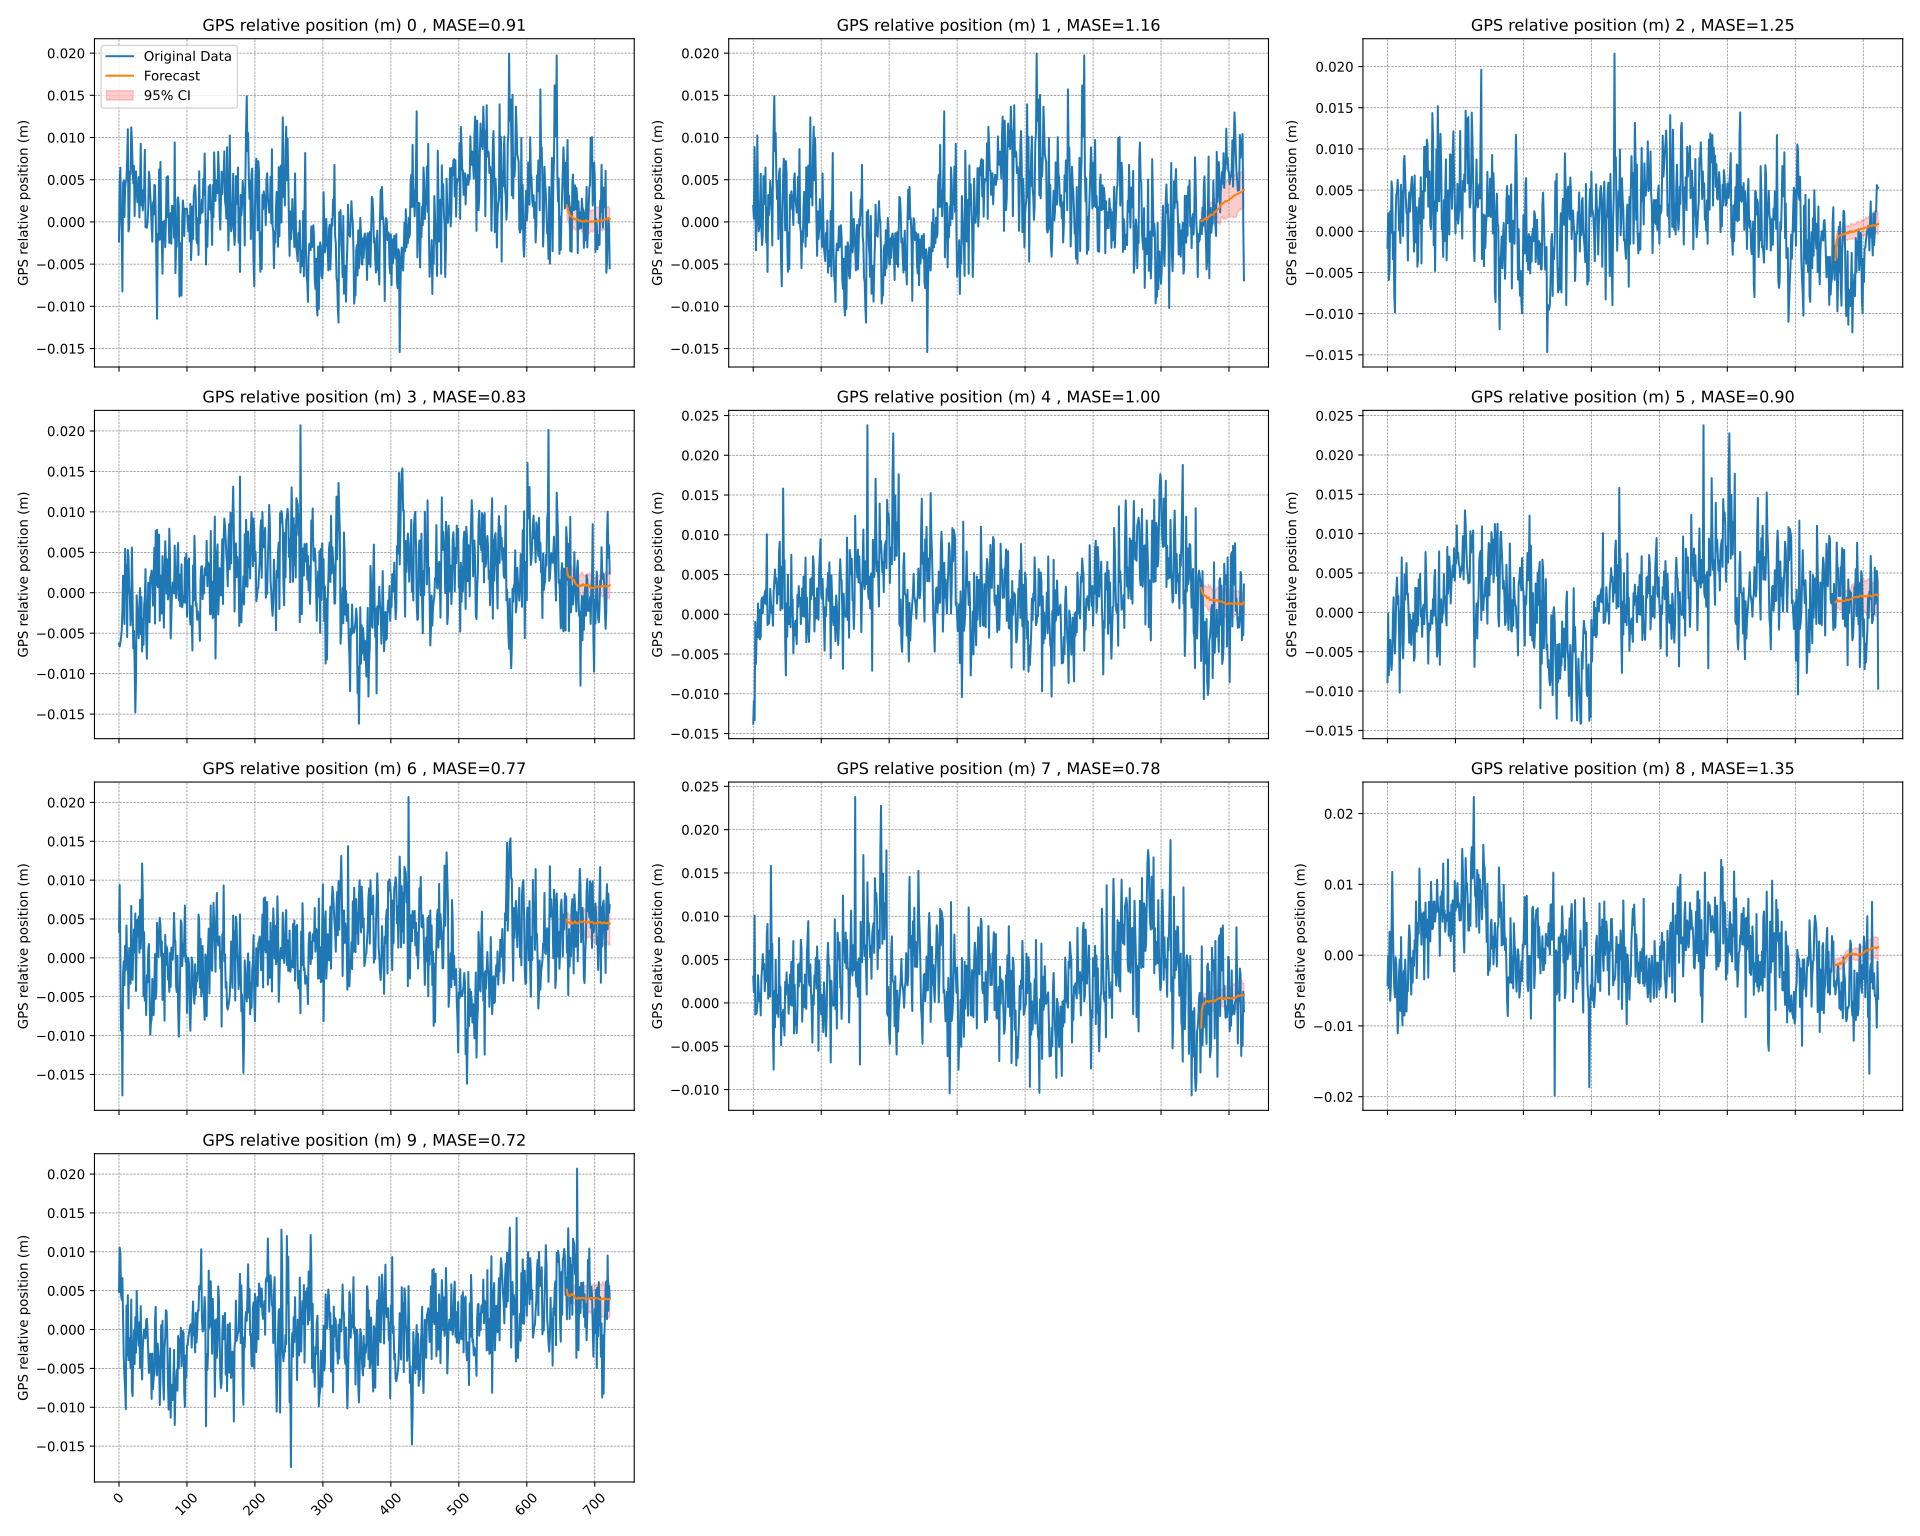

Source data for this figure (header and first rows):
time_index, target_1, target_2, target_3, target_4, target_5, target_6, target_7, target_8, target_9, target_10, forecast_0, forecast_1, forecast_2, forecast_3, forecast_4, forecast_5, forecast_6, forecast_7, forecast_8, forecast_9
0, -0.00232, 0.00189, -0.002, -0.00628, -0.01377, -0.00888, 0.00336, 0.00303, -0.00422, 0.00485, , , , , , , , , , 
1, 0.00484, 0.00039, 0.0022, -0.00665, -0.01089, -0.00013, 0.00937, 0.00125, -0.0001, 0.01055, , , , , , , , , , 
2, 0.00643, 0.00886, -0.00591, -0.00616, -0.01332, -0.00798, -0.00028, 0.01006, -0.00467, 0.00984, , , , , , , , , , 
3, 0.00074, 0.00208, -0.00472, -0.00558, -0.00096, -0.00387, -0.00934, -0.00135, 0.00329, 0.00452, , , , , , , , , , 
4, -0.00109, -0.00337, 0.00245, -0.00466, -0.00623, -0.00349, -0.00659, -0.00121, -0.00644, 0.00383, , , , , , , , , , 
5, -0.00825, 0.00076, -0.00019, -0.00225, -0.0023, -0.00609, -0.01769, -0.00119, -0.00424, 0.00662, , , , , , , , , , 
6, 0.00461, 0.01024, 0.00606, 0.00211, -0.0029, -0.00732, -0.00193, -0.00013, 0.00445, 0.001, , , , , , , , , , 
7, 0.0049, 0.00271, 0.00502, -0.00099, 0.00135, -0.00561, -0.00045, 0.0032, 0.01176, -0.00365, , , , , , , , , , 
8, 0.00057, -0.00111, -0.00339, -0.00386, -0.00293, -0.00077, -0.0035, 0.00148, 0.00417, -0.00594, , , , , , , , , , 
9, 0.00399, -0.00056, -5.999999999772854e-05, 0.00544, 0.00056, 0.00192, 0.00158, 0.00019, -0.00145, -0.0076, , , , , , , , , , 
10, 0.00482, 0.00161, -0.00772, 0.00113, -0.00315, -0.0028, -0.00161, 0.001, -0.00466, -0.01024, , , , , , , , , , 
11, 0.00504, 0.0057, -0.00985, 0.00338, -0.00281, -0.00522, 0.00416, -0.00144, -0.00596, 0.0031, , , , , , , , , , 
12, 0.00742, -0.00093, 0.00174, -0.00548, 0.00177, -0.00217, -0.00083, 0.0028, -0.00029, -0.00331, , , , , , , , , , 
13, 0.01099, -0.00273, 0.00442, 0.00529, 0.00208, 0.0027, 0.00033, 0.00404, -0.00143, 0.00442, , , , , , , , , , 
14, -0.00112, -0.00148, 0.00477, 0.0044, 0.00012, 0.00443, -0.0065, 0.00563, -0.00534, -0.00393, , , , , , , , , , 
15, -0.00069, 0.00542, 0.00625, 0.0007, 0.00221, 0.00106, 0.00126, 0.00391, -0.01104, -0.00109, , , , , , , , , , 
16, 0.00597, 0.00345, 0.00493, -0.00054, 0.00136, 0.00208, 0.00023, 0.00452, -0.00863, -0.00305, , , , , , , , , , 
17, 0.00565, 0.00212, 0.00015, -0.00403, 0.00272, -0.00222, -0.00333, 0.00135, -0.00251, -0.00498, , , , , , , , , , 
18, 0.01121, 0.00645, 0.00042, -0.00245, 0.00303, -0.01019, 0.00668, 0.00336, -0.0006, 0.00386, , , , , , , , , , 
19, 0.00971, -0.00243, -0.00142, 0.00559, 0.00125, -0.00059, -0.00077, 0.00248, -0.00787, -0.00784, , , , , , , , , , 
20, 0.0066, 0.00166, 0.00565, -0.00037, 0.01006, 0.00069, -0.00282, 0.00794, 0.00256, -0.00856, , , , , , , , , , 
21, 0.00456, -0.00592, 0.0011, -0.00687, -0.00135, 0.00698, 0.00086, 0.00912, -0.00586, -0.00248, , , , , , , , , , 
22, 0.00665, 0.00319, 0.00485, -0.00472, -0.00121, -0.00395, 0.00367, 0.00049, -0.00992, -0.00013, , , , , , , , , , 
23, 0.0007, 0.00077, -0.00057, -0.00889, -0.00119, -0.00584, 0.00072, 0.00599, -0.00341, -0.00447, , , , , , , , , , 
24, 0.0054, 0.00181, 0.00848, -0.01479, -0.00013, -0.00262, 0.00572, 0.00286, -0.0022, 0.00159, , , , , , , , , , 
25, 0.006, 0.00485, 0.00915, -0.01078, 0.0032, 0.00482, -0.00425, 0.00073, -0.00852, -0.00296, , , , , , , , , , 
26, 0.00394, 0.00369, 0.00625, -0.00032, 0.00148, 0.00162, 0.00184, 0.01582, -0.00062, 0.00497, , , , , , , , , , 
27, 0.00233, 0.00246, 0.00397, -0.00226, 0.00019, 0.00423, 0.00488, 0.00669, -0.00339, 0.00155, , , , , , , , , , 
28, 0.00235, -0.00279, 0.00225, -0.0044, 0.001, 0.00627, 0.00287, 0.0068, -0.00796, -0.00082, , , , , , , , , , 
29, 0.00531, 0.00544, 0.00208, -0.00561, -0.00144, 0.00229, 0.00531, -0.00333, -0.00455, -0.00209, , , , , , , , , , 
30, 0.00052, 0.01125, -0.00356, -0.00143, 0.0028, 0.00242, 0.00066, -0.00769, -0.00508, 0.00093, , , , , , , , , , 
31, 0.0044, 0.01488, 0.00308, 0.00058, 0.00404, 0.0, 0.00747, 0.00137, 0.00137, -0.00495, , , , , , , , , , 
32, 0.00926, 0.00839, 0.00474, -0.0051, 0.00563, -0.00386, 0.0012, -0.00282, 0.0042, 0.00301, , , , , , , , , , 
33, 0.00196, 0.01053, 0.00239, -0.00053, 0.00391, -0.00026, 0.00413, 0.00498, 0.00268, -0.00417, , , , , , , , , , 
34, 0.00377, 0.0053, 0.00393, -0.00726, 0.00452, -0.00289, 0.01215, -0.00124, -0.00316, -0.00642, , , , , , , , , , 
35, 0.00137, 0.00271, 0.00571, -0.00322, 0.00135, -0.00412, 0.00811, 0.00065, -0.00557, -0.00236, , , , , , , , , , 
36, 0.00294, 0.00485, 0.00662, -0.00643, 0.00336, -0.001, -0.00497, 0.00091, -0.00039, -0.00088, , , , , , , , , , 
37, 0.00403, -0.00203, 0.00528, -0.00155, 0.00248, -0.00171, 0.00331, -0.00162, -0.00389, 1.0000000003174137e-05, , , , , , , , , , 
38, 0.00853, 0.00572, 0.00123, -0.00056, 0.00794, -0.0001, -0.00551, 0.00749, 0.00064, -9.000000000014552e-05, , , , , , , , , , 
39, -0.00062, 0.00633, -0.00246, 0.00293, 0.00912, -0.00614, -0.00317, -0.00018, -0.00151, -0.00113, , , , , , , , , , 
40, -1.0000000003174137e-05, 0.00026, 0.00678, -0.00523, 0.00049, -0.00565, -0.00737, 0.00185, 0.0021, 0.00121, , , , , , , , , , 
41, -0.0007, -0.00497, -0.00072, -0.00816, 0.00599, 0.00312, -0.00225, -0.00489, 0.00101, 0.00138, , , , , , , , , , 
42, -5.999999999772854e-05, -0.00762, -0.00136, -0.0035, 0.00286, 0.00256, -0.00316, -0.00116, 0.00759, -0.00015, , , , , , , , , , 
43, 0.00163, 0.00138, 0.00293, 0.00124, 0.00073, -0.00245, 0.00097, -0.00263, -0.00324, -0.00297, , , , , , , , , , 
44, 0.00594, 0.00544, -0.0043, -0.00082, 0.01582, 0.00311, 0.00178, -0.00079, 0.0013, -0.00559, , , , , , , , , , 
45, 0.00516, 0.00749, -0.00339, -0.00363, 0.00669, -0.00164, -0.00409, -0.00252, 0.00458, -0.0039, , , , , , , , , , 
46, 0.00322, 0.00435, 0.00224, 0.00193, 0.0068, 0.00419, -0.00988, -0.00375, 0.00304, -0.0031, , , , , , , , , , 
47, 0.00178, -0.001, 0.00403, 0.00208, -0.00333, 0.00182, -0.00834, 0.00243, 0.01223, -0.00401, , , , , , , , , , 
48, -0.00058, 0.00721, 0.00094, 0.00274, -0.00769, 0.0049, -0.00791, 0.00093, 0.00675, -0.00893, , , , , , , , , , 
49, -0.00234, 0.00589, 0.00656, 0.00085, 0.00137, -0.0005, -0.00271, 0.00353, 0.00575, -0.0031, , , , , , , , , , 
50, 0.0023, -0.00211, -0.0039, -0.00159, -0.00282, 0.00029, -0.00597, 0.0014, 0.00148, -0.00768, , , , , , , , , , 
51, 0.00087, -0.00591, 0.00359, 0.00172, 0.00498, -0.00311, -0.00737, 0.00207, 0.00579, -0.00619, , , , , , , , , , 
52, 0.00439, -0.00125, 0.00488, 0.00557, -0.00124, 0.00048, -0.00342, -0.00125, 0.00286, -0.00571, , , , , , , , , , 
53, 0.00433, -0.00558, 0.00157, -0.00381, 0.00065, 0.00094, 0.00049, 0.00059, 0.00605, 0.00116, , , , , , , , , , 
54, 0.00101, 0.00321, 0.01025, 0.00764, 0.00091, -0.00149, -0.00527, 0.00325, -0.00341, 0.00292, , , , , , , , , , 
55, -0.00471, 0.00152, 0.00487, 0.00098, -0.00162, 0.00132, -0.00417, -0.00021, 0.00366, -0.00452, , , , , , , , , , 
56, -0.01147, 0.00363, 0.01027, 0.00778, 0.00749, 0.00766, 0.00451, 0.00474, 0.00743, -0.0059, , , , , , , , , , 
57, -0.00143, 0.00289, 0.00659, 0.0007, -0.00018, 0.00439, 0.00082, -0.00031, 0.00251, -0.0018, , , , , , , , , , 
58, -0.00221, 0.00202, 0.01113, 0.0062, 0.00185, -0.00016, 0.00012, 0.0029, 0.00503, -0.00321, , , , , , , , , , 
59, 0.00622, -0.00037, 0.0104, 0.00719, -0.00489, -0.0017, 0.00313, 0.00714, 0.0039, -0.00368, , , , , , , , , , 
... 663 more rows
